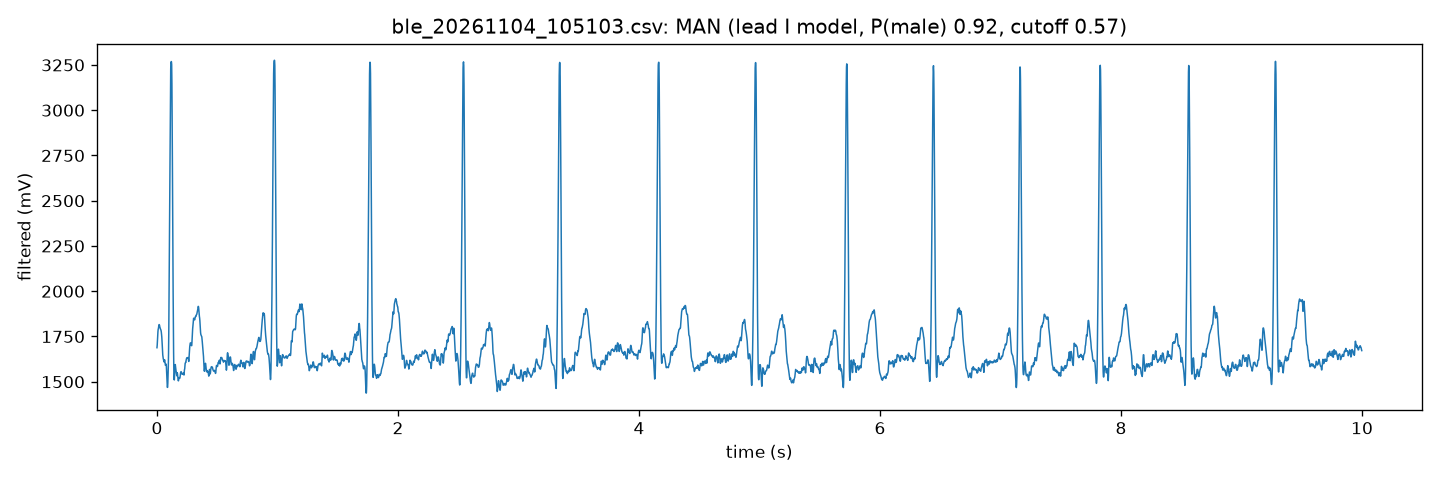

Data behind this chart, as committed beside it:
# result: RECORDED, seconds=10, beats=13, bpm=78, clipped=59
# laptop: MAN (lead I model, P(male) 0.92, cutoff 0.57)
filtered_mv
1688
1703
1732
1758
1777
1790
1794
1806
1814
1816
1814
1809
1801
1798
1793
1789
1787
1782
1774
1760
1747
1725
1699
1670
1648
1637
1628
1623
1615
1610
1612
1619
1621
1611
1598
1591
1591
1598
1597
1584
1555
1519
1487
1469
1469
1491
1532
1584
1658
1775
1946
2134
2329
2517
2702
2885
3070
3228
... 4,942 more rows
